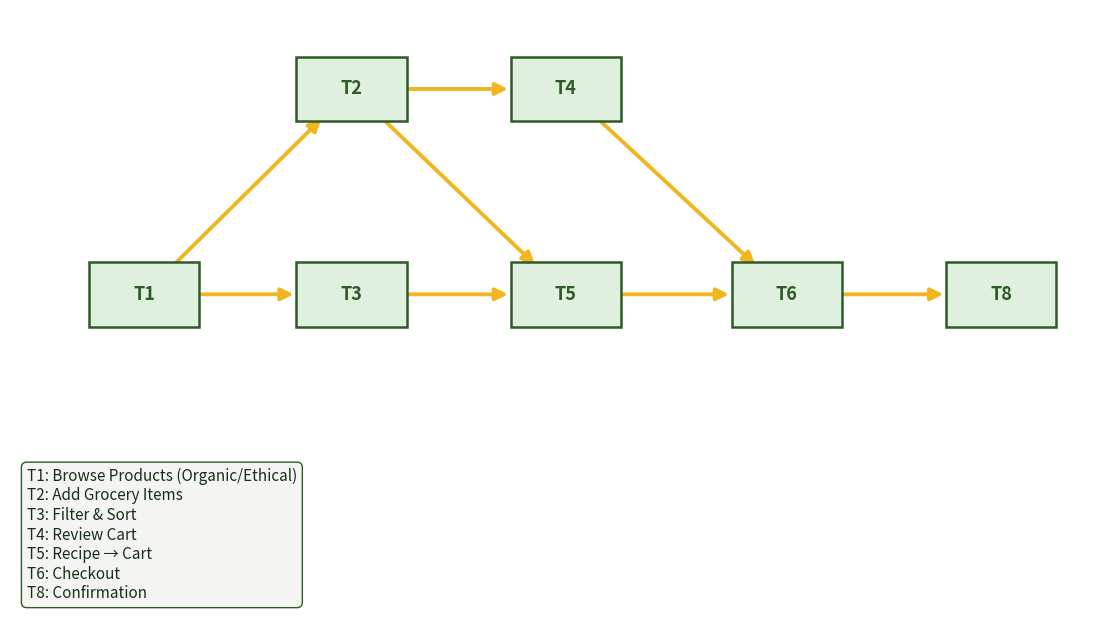

This figure's Python source:
from matplotlib import pyplot as plt
from matplotlib.patches import FancyBboxPatch
import networkx as nx
import math


G = nx.DiGraph()

edges = [
    ("T1", "T2"),
    ("T1", "T3"),
    ("T2", "T4"),
    ("T2", "T5"),
    ("T3", "T5"),
    ("T5", "T6"),
    ("T4", "T6"),
    ("T6", "T8"),
]
G.add_edges_from(edges)


pos = {
    "T1": (-5.6,  0.0),
    "T2": (-2.5,  2.6),
    "T3": (-2.5,  0.0),
    "T4": ( 0.7,  2.6),
    "T5": ( 0.7,  0.0),
    "T6": ( 4.0,  0.0),
    "T8": ( 7.2,  0.0),
}

legend_labels = {
    "T1": "Browse Products (Organic/Ethical)",
    "T2": "Add Grocery Items",
    "T3": "Filter & Sort",
    "T4": "Review Cart",
    "T5": "Recipe → Cart",
    "T6": "Checkout",
    "T8": "Confirmation",
}

fig, ax = plt.subplots(figsize=(14, 8))
fig.patch.set_facecolor("white")
ax.set_facecolor("white")
ax.axis("off")
ax.set_xlim(-7.6, 8.6)
ax.set_ylim(-4.2, 3.6)

node_w, node_h = 1.65, 0.82
rx, ry = node_w / 2, node_h / 2


def rect_edge(a, b, rx, ry):
    x1, y1 = a
    x2, y2 = b
    dx, dy = x2 - x1, y2 - y1

    if dx == 0 and dy == 0:
        return a

    scale = 1 / math.sqrt((dx * dx) / (rx * rx) + (dy * dy) / (ry * ry))
    return (x1 + dx * scale, y1 + dy * scale)


curve_map = {
    ("T1", "T2"): 0.0,
    ("T1", "T3"): 0.0,
    ("T2", "T4"): 0.0,
    ("T2", "T5"): 0.0,
    ("T3", "T5"): 0.0,
    ("T5", "T6"): 0.0,
    ("T4", "T6"): 0.0,
    ("T6", "T8"): 0.0,
}


for s, t in edges:
    start = rect_edge(pos[s], pos[t], rx, ry)
    end = rect_edge(pos[t], pos[s], rx, ry)

    dx, dy = end[0] - start[0], end[1] - start[1]
    dist = math.hypot(dx, dy)

    if dist > 0:
        ux, uy = dx / dist, dy / dist
        gap = 0.04
        start = (start[0] + ux * gap, start[1] + uy * gap)
        end = (end[0] - ux * gap, end[1] - uy * gap)

    ax.annotate(
        "",
        xy=end,
        xytext=start,
        arrowprops=dict(
            arrowstyle="-|>",
            lw=2.8,
            color="#f0b51f",
            mutation_scale=18,
            shrinkA=0,
            shrinkB=0,
            connectionstyle=f"arc3,rad={curve_map[(s, t)]}",
        ),
        zorder=1,
    )


for node, (x, y) in pos.items():
    box = FancyBboxPatch(
        (x - rx, y - ry),
        node_w,
        node_h,
        boxstyle="square,pad=0.0",
        facecolor="#dff0df",
        edgecolor="#2e5a28",
        linewidth=1.8,
        zorder=2,
    )
    ax.add_patch(box)

    ax.text(
        x, y,
        node,
        ha="center",
        va="center",
        fontsize=13,
        fontweight="bold",
        color="#2e5a28",
        zorder=3,
    )


legend_text = "\n".join(f"{k}: {v}" for k, v in legend_labels.items())
ax.text(
    -7.35, -3.9,
    legend_text,
    ha="left",
    va="bottom",
    fontsize=11,
    color="#143016",
    bbox=dict(
        facecolor="#f4f5f2",
        edgecolor="#2e5a28",
        boxstyle="round,pad=0.35"
    ),
)

plt.savefig("task_dependency_clean.png", dpi=300, bbox_inches="tight")
plt.show()
